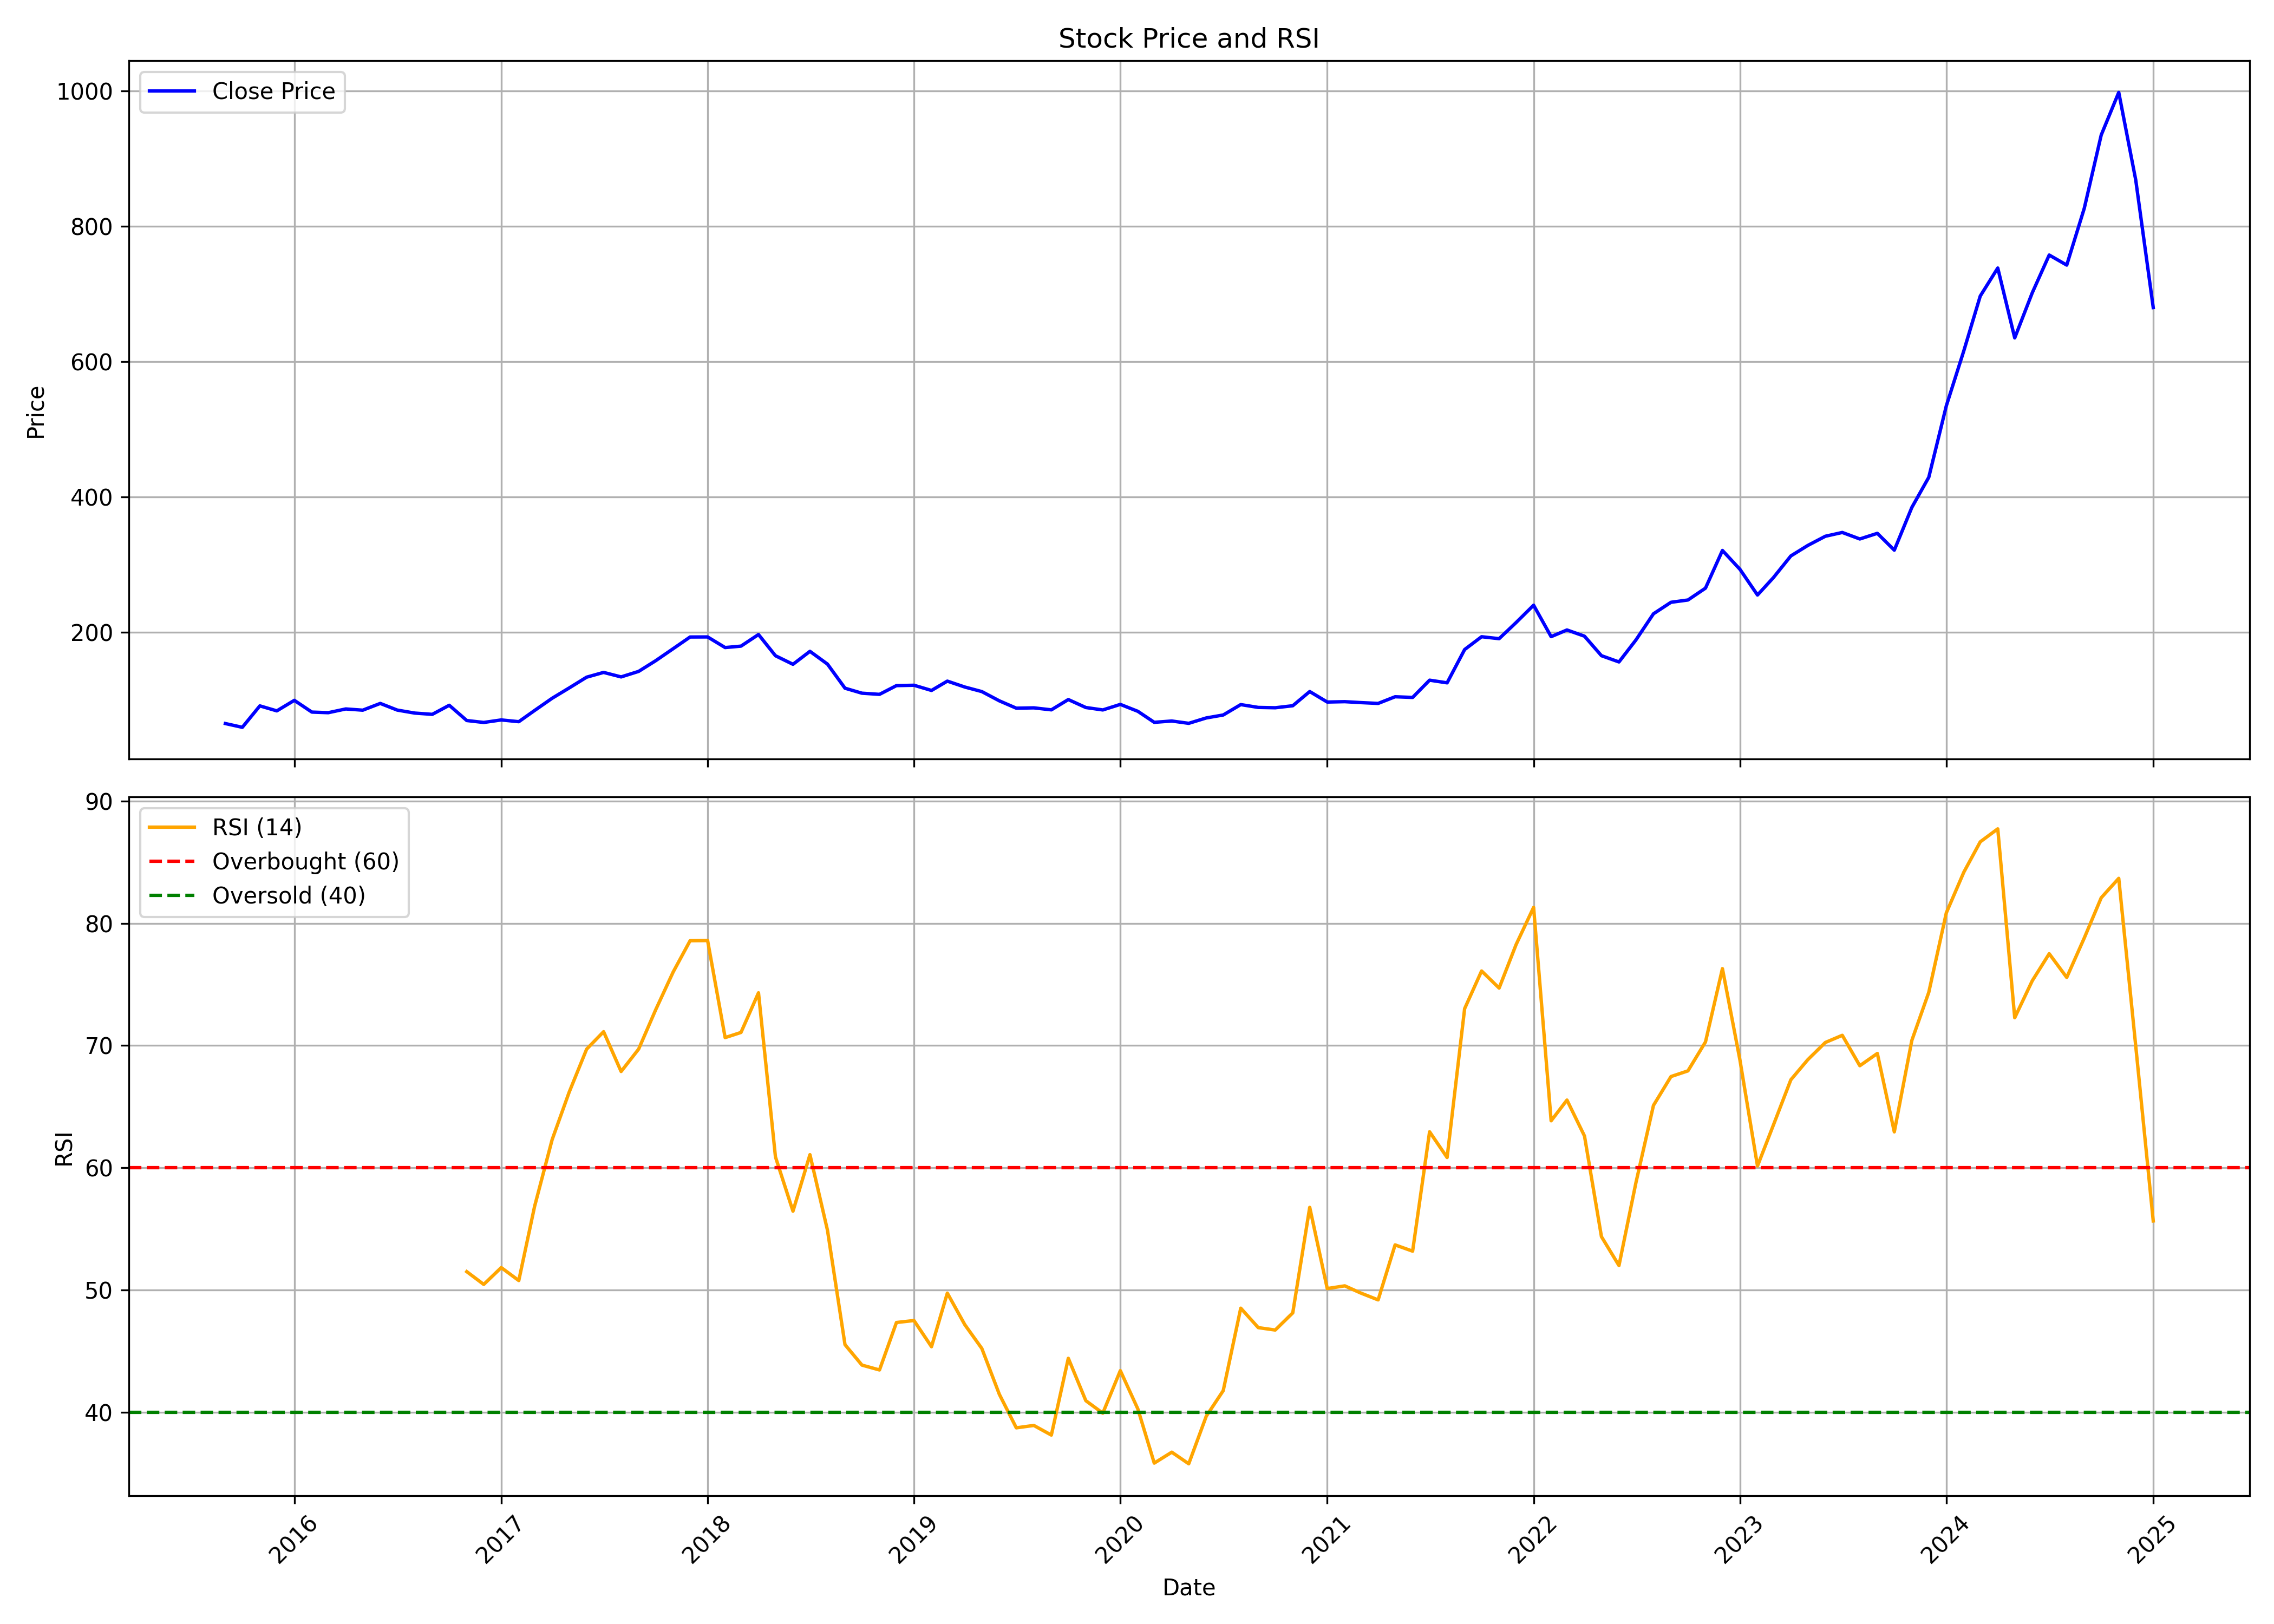

Values plotted in this chart, from the file beside it:
, Unnamed: 0.1, Unnamed: 0, date, symbol, open, high, low, close, volume, rsi
0, 0, 0, 2015-09-01, ARVSMART, 42.49, 65.32, 26.74, 65.32, 11522254, 
1, 1, 1, 2015-10-01, ARVSMART, 68.55, 78.23, 59.31, 59.75, 6222932, 
2, 2, 2, 2015-11-01, ARVSMART, 60.63, 97.2, 57.69, 91.43, 3784485, 
3, 3, 3, 2015-12-01, ARVSMART, 94.16, 99.35, 77.25, 84.04, 1870617, 
4, 4, 4, 2016-01-01, ARVSMART, 87.71, 128.7, 86.05, 99.59, 2790404, 
5, 5, 5, 2016-02-01, ARVSMART, 96.8, 109.7, 65.51, 82.24, 2010659, 
6, 6, 6, 2016-03-01, ARVSMART, 85.46, 90.64, 74.41, 81.36, 1043528, 
7, 7, 7, 2016-04-01, ARVSMART, 85.61, 95.04, 80.67, 86.88, 838542, 
8, 8, 8, 2016-05-01, ARVSMART, 86.2, 105.2, 80.18, 85.07, 5592629, 
9, 9, 9, 2016-06-01, ARVSMART, 86.05, 100.5, 77.44, 95.04, 2500021, 
10, 10, 10, 2016-07-01, ARVSMART, 95.68, 96.32, 84.44, 85.22, 1011840, 
11, 11, 11, 2016-08-01, ARVSMART, 85.12, 88.98, 77.49, 80.77, 1356041, 
12, 12, 12, 2016-09-01, ARVSMART, 82.04, 86.29, 76.47, 78.91, 1648484, 
13, 13, 13, 2016-10-01, ARVSMART, 77.35, 102.1, 77.35, 92.31, 5709561, 
14, 14, 14, 2016-11-01, ARVSMART, 93.38, 93.72, 58.72, 69.77, 1264350, 51.51
15, 15, 15, 2016-12-01, ARVSMART, 68.64, 71.38, 62.73, 66.93, 609867, 50.46
16, 16, 16, 2017-01-01, ARVSMART, 66.88, 76.27, 66.49, 70.65, 598251, 51.84
17, 17, 17, 2017-02-01, ARVSMART, 70.7, 72.95, 65.71, 68.06, 729817, 50.78
18, 18, 18, 2017-03-01, ARVSMART, 68.11, 86.73, 67.47, 84.63, 1883566, 56.85
19, 19, 19, 2017-04-01, ARVSMART, 85.07, 111.9, 84.44, 102.7, 2720672, 62.3
20, 20, 20, 2017-05-01, ARVSMART, 102.7, 132, 102.5, 117.8, 3360015, 66.17
21, 21, 21, 2017-06-01, ARVSMART, 117.8, 147.6, 114.1, 133.8, 3572767, 69.7
22, 22, 22, 2017-07-01, ARVSMART, 134, 149, 133, 140.9, 1721818, 71.13
23, 23, 23, 2017-08-01, ARVSMART, 141.4, 146.7, 117.4, 134.2, 852447, 67.87
24, 24, 24, 2017-09-01, ARVSMART, 134, 169.6, 132, 142.4, 3123934, 69.71
25, 25, 25, 2017-10-01, ARVSMART, 142.4, 168.7, 138.8, 158.1, 1419591, 72.91
26, 26, 26, 2017-11-01, ARVSMART, 158.1, 193, 142.8, 175.9, 4920312, 76.01
27, 27, 27, 2017-12-01, ARVSMART, 177.9, 203.8, 165.1, 193.2, 2513981, 78.57
28, 28, 28, 2018-01-01, ARVSMART, 194.3, 232.3, 187.7, 193.3, 3058074, 78.58
29, 29, 29, 2018-02-01, ARVSMART, 196.9, 201.3, 166.2, 177.6, 629023, 70.65
30, 30, 30, 2018-03-01, ARVSMART, 178.6, 188.7, 152.5, 179.7, 762031, 71.07
31, 31, 31, 2018-04-01, ARVSMART, 177.7, 202.4, 175.1, 196.8, 609760, 74.31
32, 32, 32, 2018-05-01, ARVSMART, 196.8, 207.3, 162.6, 165.5, 707383, 60.89
33, 33, 33, 2018-06-01, ARVSMART, 165.3, 172.6, 142.1, 152.8, 557539, 56.45
34, 34, 34, 2018-07-01, ARVSMART, 153.5, 177, 148.8, 172, 327252, 61.07
35, 35, 35, 2018-08-01, ARVSMART, 171.1, 175.9, 150.6, 153.1, 292066, 54.89
36, 36, 36, 2018-09-01, ARVSMART, 152.1, 154.7, 111.5, 117.5, 494508, 45.54
37, 37, 37, 2018-10-01, ARVSMART, 117.3, 127.1, 99.74, 110.2, 474126, 43.86
38, 38, 38, 2018-11-01, ARVSMART, 109, 121.3, 104.6, 108.4, 209078, 43.47
39, 39, 39, 2018-12-01, ARVSMART, 107.1, 142.8, 99.98, 121.3, 2004390, 47.35
40, 40, 40, 2019-01-01, ARVSMART, 121.3, 135.7, 111.2, 121.9, 670072, 47.51
41, 41, 41, 2019-02-01, ARVSMART, 122.9, 127.9, 105.3, 114.2, 457254, 45.37
42, 42, 42, 2019-03-01, ARVSMART, 115.9, 134, 114.3, 128, 769929, 49.75
43, 43, 43, 2019-04-01, ARVSMART, 128, 134.9, 117.3, 119.2, 310677, 47.16
44, 44, 44, 2019-05-01, ARVSMART, 119.2, 122.2, 103.6, 112.5, 444547, 45.23
45, 45, 45, 2019-06-01, ARVSMART, 111.5, 115.4, 94.95, 98.86, 478229, 41.48
46, 46, 46, 2019-07-01, ARVSMART, 101.7, 103.6, 84.19, 88, 335828, 38.73
47, 47, 47, 2019-08-01, ARVSMART, 87.94, 93.11, 81.63, 88.49, 239120, 38.93
48, 48, 48, 2019-09-01, ARVSMART, 88.49, 98.28, 82.48, 85.56, 214934, 38.14
49, 49, 49, 2019-10-01, ARVSMART, 86.4, 103.8, 69.96, 100.8, 416398, 44.42
50, 50, 50, 2019-11-01, ARVSMART, 101.8, 104.3, 85.61, 88.99, 204118, 40.95
51, 51, 51, 2019-12-01, ARVSMART, 87.7, 92.81, 79.1, 85.41, 201447, 39.93
52, 52, 52, 2020-01-01, ARVSMART, 87.05, 110.2, 83.97, 93.61, 1073596, 43.41
53, 53, 53, 2020-02-01, ARVSMART, 93.51, 97.39, 79.95, 83.37, 371867, 40.28
54, 54, 54, 2020-03-01, ARVSMART, 83.08, 92.42, 63.1, 67.13, 687996, 35.85
55, 55, 55, 2020-04-01, ARVSMART, 66.83, 75.42, 60.92, 69.06, 1600318, 36.74
56, 56, 56, 2020-05-01, ARVSMART, 69.06, 76.96, 60.12, 65.64, 1297465, 35.79
57, 57, 57, 2020-06-01, ARVSMART, 67.18, 88.89, 64.59, 73.59, 5119453, 39.68
58, 58, 58, 2020-07-01, ARVSMART, 73.83, 100.7, 71.95, 77.96, 10596547, 41.77
59, 59, 59, 2020-08-01, ARVSMART, 77.96, 112.3, 76.91, 93.31, 11688556, 48.52
... 53 more rows
